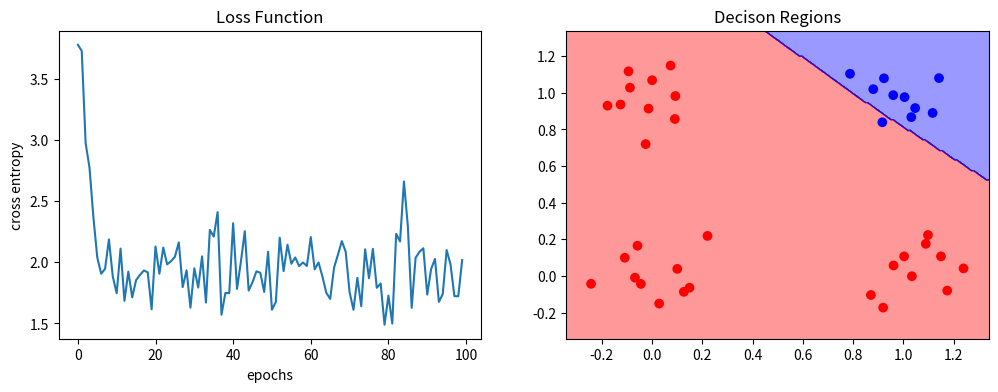

Here is the Python script that generated this plot:
#%%
import numpy as np
import matplotlib.pyplot as plt
from matplotlib.colors import ListedColormap

def onehot(x):

    k = x.max()+1

    return np.identity(k)[x]


def softmax(x):

    c = np.max(x,axis=-1,keepdims=True)
    e = np.exp(x-c)
    z = np.sum(e,axis=-1,keepdims=True)

    return e/z


def cross_entropy(y,t):
    eps = 1e-5

    return -np.sum(t*np.log(y+eps))/y.shape[0]


def zeros_ps(ps):

    gs = []

    for p in ps:
        gs += [np.zeros_like(p)]
    
    return gs


def dataset(inputs,target,size=10,scale=0.1):

    x,y = [],[]
    k = inputs.shape[1]

    for x0,y0 in zip(inputs,target):

        x += [x0+np.random.randn(size,k)*scale]
        y += [np.full(size,y0)]

    x = np.vstack(x)
    y = onehot(np.hstack(y))

    idx = np.random.permutation(x.shape[0])

    return x[idx],y[idx]


class Module:

    def __init__(self):
        self.ps,self.gs = [],[]
        self.train_flag = None
        self.mask = None
        self.inputs = None

    def forward(self,x):
        return x

    def __call__(self,x):
        return self.forward(x)


class Linear(Module):
    
    def __init__(self,d_in,d_out):
        super().__init__()
        std = np.sqrt(d_in/2)
        self.ps = [
            np.random.randn(d_in,d_out)/std,
            np.zeros(d_out)
        ]
        self.gs = zeros_ps(self.ps)
    
    def forward(self,x):
        self.inputs = x

        return x @ self.ps[0] + self.ps[1]
    
    def backward(self,dout):
        
        self.gs[0][...] = self.inputs.T @ dout
        self.gs[1][...] = np.sum(dout,axis=0)

        return dout @ self.ps[0].T


class ReLU(Module):

    def __init__(self):
        super().__init__()
    
    def forward(self, x):
        self.mask = x < 0
        inputs = x.copy()
        inputs[self.mask] = 0

        return inputs
    
    def backward(self,dout):

        dout[self.mask] = 0
    
        return dout


class Layers:

    def __init__(self,layers):

        self.layers = layers
        self.ps,self.gs = [],[]

        for l in layers:
            self.ps += l.ps
            self.gs += l.gs
    
    def __call__(self,x):

        for l in self.layers:
            x = l(x)
        
        return x
    
    def backward(self,dout):

        for l in reversed(self.layers):
            dout = l.backward(dout)

    def pred(self,x):

        logits = self(x)

        return np.argmax(logits,axis=-1)

    def param(self):

        return self.ps,self.gs
    
    def set_train_flag(self,b):

        for l in self.layers:
            l.train_flag = b
    
    def train(self):
        self.set_train_flag(True)
    
    def eval(self):
        self.set_train_flag(False)


class Adam:

    def __init__(self,param,lr=0.01,alpha=0.25,beta=0.9,weight_decay=0.1):
        self.param = param
        self.cache = (lr,alpha,beta)
        self.eps = 1e-5
        self.ms,self.hs= [],[]
        self.n = 0
        self.weight_decay= weight_decay
    
    def __call__(self):

        ps,gs = self.param
        lr,a,b = self.cache
        self.n += 1
        n = self.n

        if self.ms == []:
            self.ms = zeros_ps(ps)
            self.hs = zeros_ps(ps)

        for p,g,m,h in zip(ps,gs,self.ms,self.hs):

            g += self.weight_decay*p

            m = a * m + (1-a)*g
            h = b * h + (1-b)*g*g

            m0 = m /(1-a**n)
            h0 = h /(1-b**n)
            
            p -= lr * m0 / (np.sqrt(h0)+self.eps)


class Trainer:

    def __init__(self,model,opteimizer):
        
        self.model = model
        self.optimizer = opteimizer
    
    def __call__(self,data,epochs=50):
        
        loss = []
        batch_size = data.batch_size
        data_size = len(data)

        for _ in range(epochs):
            
            self.model.train()
            l = 0

            for x,t in data:    

                y = softmax(self.model(x))
                l += cross_entropy(t,y)
                dout = (y-t) / batch_size
                self.model.backward(dout)
                self.optimizer()

            loss += [l/data_size]

            self.model.eval()


        return loss


class DataLoder:

    def __init__(self,data_set,batch_size):

        self.batch_size=batch_size
        self.inputs,self.target = data_set
        self.count = 0
        self.size = self.inputs.shape[0]
        self.end_idx = self.size-1
    
    def __len__(self):
        return self.size // self.batch_size

    def __iter__(self):
        return self
    
    def items(self):
        return self.inputs,self.target
    
    def __next__(self):
        
        i = self.count
        j = self.count + self.batch_size

        if j > self.end_idx:
        
            self.count = 0
            idx = np.random.permutation(self.size)
            self.inputs = self.inputs[idx]
            self.target = self.target[idx]
            raise StopIteration
        
        else:
            self.count += self.batch_size
            return self.inputs[i:j],self.target[i:j]

class BatchNorm(Module):

    def __init__(self,d):
        super().__init__()

        self.ps = [
            np.ones(d),
            np.zeros(d)
        ]
        self.gs = zeros_ps(self.ps)

        self.mu0 = np.zeros(d)
        self.var0 = np.ones(d)

        self.cache = None

        self.eps = 1e-5
        self.momentum = 0.9

    def forward(self,x):

        if self.train_flag:
    
            m = self.momentum

            mu = np.mean(x,axis=0)
            var = np.var(x,axis=0)
            std_inv = 1 / np.sqrt(var+self.eps)
            centered = x - mu
            norm = centered * std_inv
            self.cache = (centered,std_inv,norm)

            self.mu0 = m *self.mu0 + (1-m)*mu
            self.var0 = m*self.var0 + (1-m)*var
        else:
            norm = (x-self.mu0) /np.sqrt(self.var0+self.eps)
        
        return self.ps[0] * norm + self.ps[1]
    
    def backward(self,dout):

        centered,std_inv,norm = self.cache

        dnorm = dout * self.ps[0]
        dvar = -0.5*np.sum(dnorm*centered*std_inv**3,axis=0)        
        dmu = -np.sum(dnorm*std_inv,axis=0)-2.0*np.mean(dvar*centered,axis=0)

        self.gs[0][...] = np.sum(dout*norm,axis=0)
        self.gs[1][...] = np.sum(dout,axis=0)

        m = dout.shape[0]

        return dnorm *std_inv + 2.0*dvar *centered / m + dmu /m


def create_data(x,y,size=10,scale=0.1,batch_szie=10):

    data_set = dataset(x,y,scale=scale)
    data_loader=DataLoder(data_set,batch_size=batch_szie)  

    return data_loader 


class Dropout(Module):

    def __init__(self,drop_rate=0.1):
        super().__init__()

        self.mask = None
        self.drop_rate = drop_rate
    
    def forward(self, x):

        if self.train_flag:
            r = self.drop_rate
        else:
            r = 0
        
        self.mask = np.random.rand(*x.shape) > r

        return x * self.mask
    
    def backward(self,dout):
        return dout * self.mask

def decision_regions(model,ax,data,resoulution=200):        

    ax.set_title('Decison Regions')

    x,y = data.items()
    colors = ['red','blue','green','orange']
    cmap = ListedColormap(colors[:y.shape[1]])

    x_min = x.min()-0.1
    x_max = x.max()+0.1

    x1 = np.linspace(x_min,x_max,resoulution)
    x2 = np.linspace(x_min,x_max,resoulution)
    xx1,xx2= np.meshgrid(x1,x2)
    xx = np.array([xx1.flatten(),xx2.flatten()]).T
    z = model.pred(xx).reshape(xx1.shape)

    ax.contourf(xx1,xx2,z,cmap=cmap,alpha=0.4)

    ax.scatter(x[:,0],x[:,1],c=[colors[np.argmax(c)] for c in y])



np.set_printoptions(precision=2,suppress=True)
np.random.seed(123)

x = np.array([[0,0],[0,1],[1,0],[1,1]])
y = np.array([0,0,0,1])

train_data = create_data(x,y,size=10,scale=0.1,batch_szie=10)


d_in = x.shape[1]
d_h = d_in * 4
d_out = np.max(y)+1

layers = [
    Linear(d_in,d_h),
    BatchNorm(d_h),
    ReLU(),
    Dropout(0.1),
    Linear(d_h,d_out)
]
model = Layers(layers)
optimizer = Adam(model.param(),lr=0.01)
trainer = Trainer(model,optimizer)

loss=trainer(train_data,epochs=100)

pred = model.pred(x)
print(pred)

fig = plt.figure(figsize=(12,4))
ax1 = fig.add_subplot(121)
ax1.plot(loss)
ax1.set_title('Loss Function')
ax1.set_xlabel('epochs')
ax1.set_ylabel('cross entropy')
ax2 = fig.add_subplot(122)
decision_regions(model,ax2,train_data)
plt.show()
